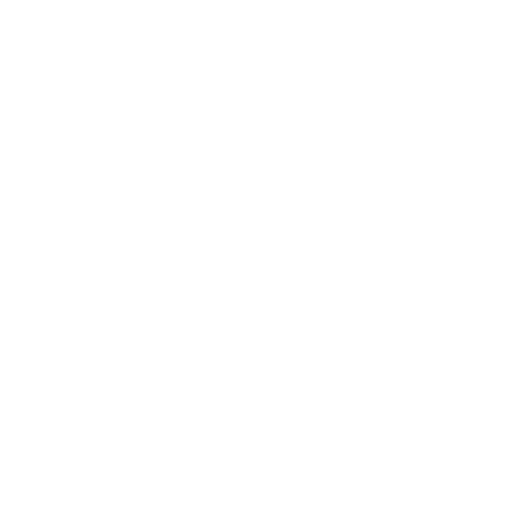
t = 0.00 s
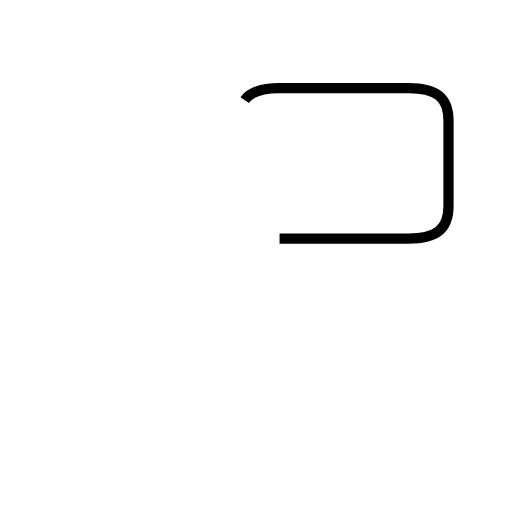
t = 1.47 s
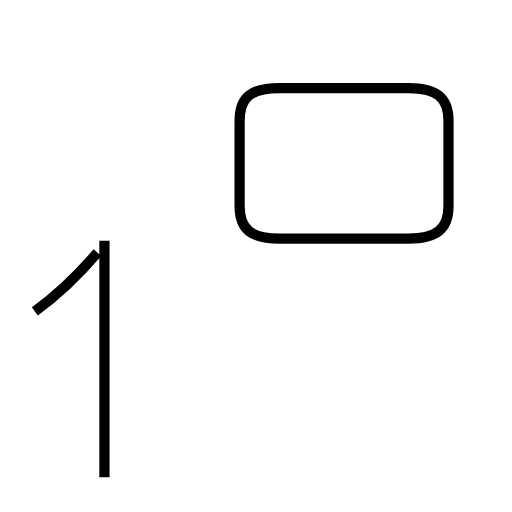
t = 2.90 s
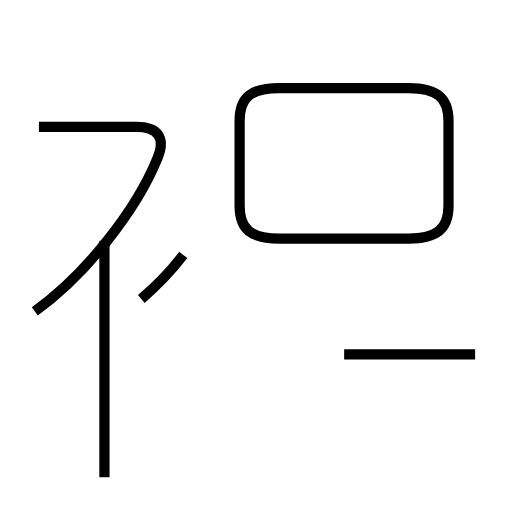
t = 4.22 s
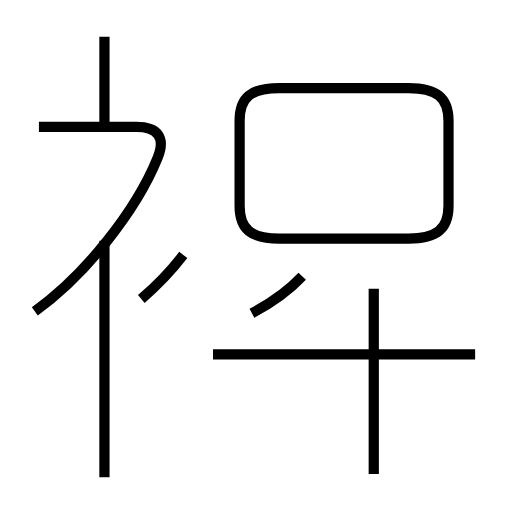
t = 5.60 s
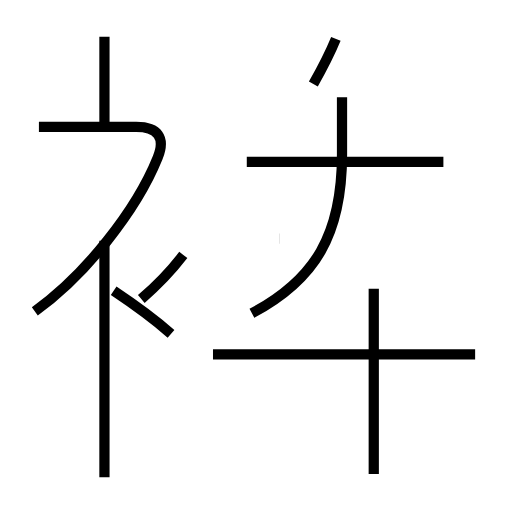
t = 7.08 s

The animated SVG that drew these frames (rendered in a browser with its animation timeline set to each time). Animation: 11 SMIL elements (animate=11); one cycle of 7.08 s.

<?xml version='1.0' encoding='utf-8'?>
<svg viewBox="0.0 -6.0 50.0 50.0" version="1.1" xmlns="http://www.w3.org/2000/svg"><rect x="-1000" y="-1000" width="2000" height="2000" stroke="white" fill="white" /><g style="fill:none;stroke:#000000;stroke-width:1"><path d="M 27.3 -20.7 L 39.9 -20.7 C 42.6 -20.7 43.8 -21.6 43.8 -23.9 L 43.8 -32.2 C 43.8 -34.5 42.6 -35.4 39.9 -35.4 L 27.3 -35.4 C 24.5 -35.4 23.4 -34.5 23.4 -32.2 L 23.4 -23.9 C 23.4 -21.6 24.5 -20.7 27.3 -20.7 Z " transform="translate(0.0 38.0)" stroke-dasharray="65.20274927963276" stroke-dashoffset="65.20274927963276"><animate attributeName="stroke-dashoffset" from="65.20274927963276" to="0" dur="1.9560824783889825s" begin="0s; anim_end.end" fill="freeze" id="anim0" /></path><path d="M 10.2 2.6 L 10.2 -20.5 " transform="translate(0.0 38.0)" stroke-dasharray="23.1" stroke-dashoffset="23.1"><animate attributeName="stroke-dashoffset" from="23.1" to="0" dur="0.6930000000000001s" begin="anim0.end" fill="freeze" id="anim1" /></path><path d="M 3.4 -13.6 C 8.3 -17.1 13.3 -23.4 15.4 -28.6 C 16.2 -30.6 15.4 -31.6 13.3 -31.6 L 3.8 -31.6 " transform="translate(0.0 38.0)" stroke-dasharray="33.62011824215487" stroke-dashoffset="33.62011824215487"><animate attributeName="stroke-dashoffset" from="33.62011824215487" to="0" dur="1.008603547264646s" begin="anim1.end" fill="freeze" id="anim2" /></path><path d="M 13.8 -14.8 C 15.2 -16.0 16.6 -17.4 17.9 -19.1 " transform="translate(0.0 38.0)" stroke-dasharray="5.95240445539683" stroke-dashoffset="5.95240445539683"><animate attributeName="stroke-dashoffset" from="5.95240445539683" to="0" dur="0.17857213366190489s" begin="anim2.end" fill="freeze" id="anim3" /></path><path d="M 46.4 -9.4 L 20.8 -9.4 " transform="translate(0.0 38.0)" stroke-dasharray="25.599999999999998" stroke-dashoffset="25.599999999999998"><animate attributeName="stroke-dashoffset" from="25.599999999999998" to="0" dur="0.7679999999999999s" begin="anim3.end" fill="freeze" id="anim4" /></path><path d="M 36.5 2.3 L 36.5 -15.8 " transform="translate(0.0 38.0)" stroke-dasharray="18.1" stroke-dashoffset="18.1"><animate attributeName="stroke-dashoffset" from="18.1" to="0" dur="0.543s" begin="anim4.end" fill="freeze" id="anim5" /></path><path d="M 10.2 -31.6 L 10.2 -40.4 " transform="translate(0.0 38.0)" stroke-dasharray="8.799999999999997" stroke-dashoffset="8.799999999999997"><animate attributeName="stroke-dashoffset" from="8.799999999999997" to="0" dur="0.2639999999999999s" begin="anim5.end" fill="freeze" id="anim6" /></path><path d="M 24.6 -13.4 C 30.8 -16.7 33.4 -21.1 33.4 -28.9 L 33.4 -34.5 " transform="translate(0.0 38.0)" stroke-dasharray="24.553570006087906" stroke-dashoffset="24.553570006087906"><animate attributeName="stroke-dashoffset" from="24.553570006087906" to="0" dur="0.7366071001826372s" begin="anim6.end" fill="freeze" id="anim7" /></path><path d="M 43.3 -28.2 L 24.1 -28.2 " transform="translate(0.0 38.0)" stroke-dasharray="19.199999999999996" stroke-dashoffset="19.199999999999996"><animate attributeName="stroke-dashoffset" from="19.199999999999996" to="0" dur="0.5759999999999998s" begin="anim7.end" fill="freeze" id="anim8" /></path><path d="M 30.6 -35.8 C 31.4 -37.2 32.1 -38.5 32.8 -40.2 " transform="translate(0.0 38.0)" stroke-dasharray="4.9231467716943795" stroke-dashoffset="4.9231467716943795"><animate attributeName="stroke-dashoffset" from="4.9231467716943795" to="0" dur="0.14769440315083138s" begin="anim8.end" fill="freeze" id="anim9" /></path><path d="M 11.1 -15.6 C 13.2 -14.2 15.1 -12.8 16.7 -11.4" transform="translate(0.0 38.0)" stroke-dasharray="7.0048861115612935" stroke-dashoffset="7.0048861115612935"><animate attributeName="stroke-dashoffset" from="7.0048861115612935" to="0" dur="0.2101465833468388s" begin="anim9.end" fill="freeze" id="anim_end" /></path></g></svg>
